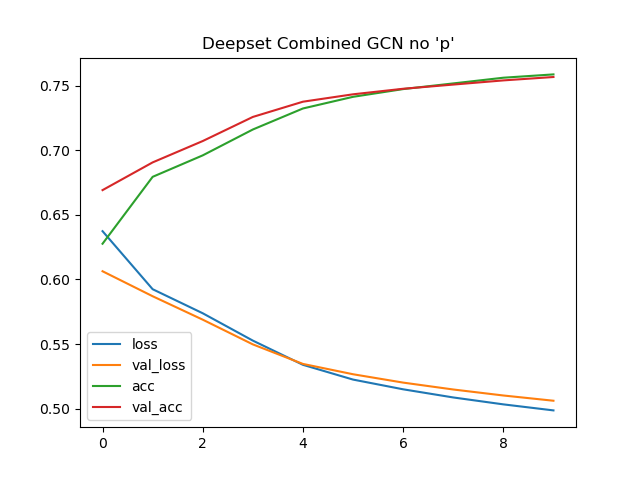

Data behind this chart, as committed beside it:
loss, val_loss, acc, val_acc
0.6374, 0.6063, 0.6277, 0.6692
0.5924, 0.587, 0.6795, 0.6906
0.5738, 0.5689, 0.6961, 0.7072
0.5526, 0.5497, 0.7161, 0.7258
0.5339, 0.5346, 0.7324, 0.7376
0.5225, 0.5266, 0.7414, 0.7434
0.5149, 0.5201, 0.7474, 0.7476
0.5086, 0.5148, 0.7518, 0.7509
0.5033, 0.5101, 0.7562, 0.7541
0.4986, 0.5061, 0.7588, 0.7568
